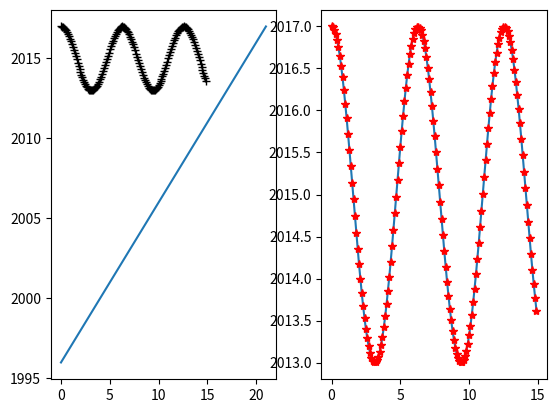

Here is the Python script that generated this plot:
#Importamos las librerias necesarias
import matplotlib.pyplot as plt
import numpy as np
#Definimos la funcion del ejercicio 2
def f(t):
 return ((2 * np.cos(t)) + 2015)
#Valores de la funcion del ejercicio1
x = [0, 1, 2, 3, 4, 5, 6, 7, 8, 9, 10, 11, 12, 13, 14, 15, 16, 17, 18, 19, 20, 21]
y = [1996, 1997, 1998, 1999, 2000, 2001, 2002, 2003, 2004, 2005, 2006, 2007, 2008, 2009, 2010, 2011, 2012, 2013, 2014, 2015, 2016, 2017]
#definimo el intervalo que va a recorrer y arreglamos cada cuanto se va a agregar un valor
t = np.arange(0.0, 15.0, 0.1)
#Dividimos en 2 graficas que ocupan una columna cada una, donde en el primer espacio van las graficas del ejercicio 1 y 2
plt.subplot(121)
plt.plot(t, f(t), 'k+', x, y)
plt.subplot(122)
plt.plot(t, f(t), t, f(t), 'r*')
#Finalmente se guarda la imagen
plt.savefig('ejercicio3.png')
